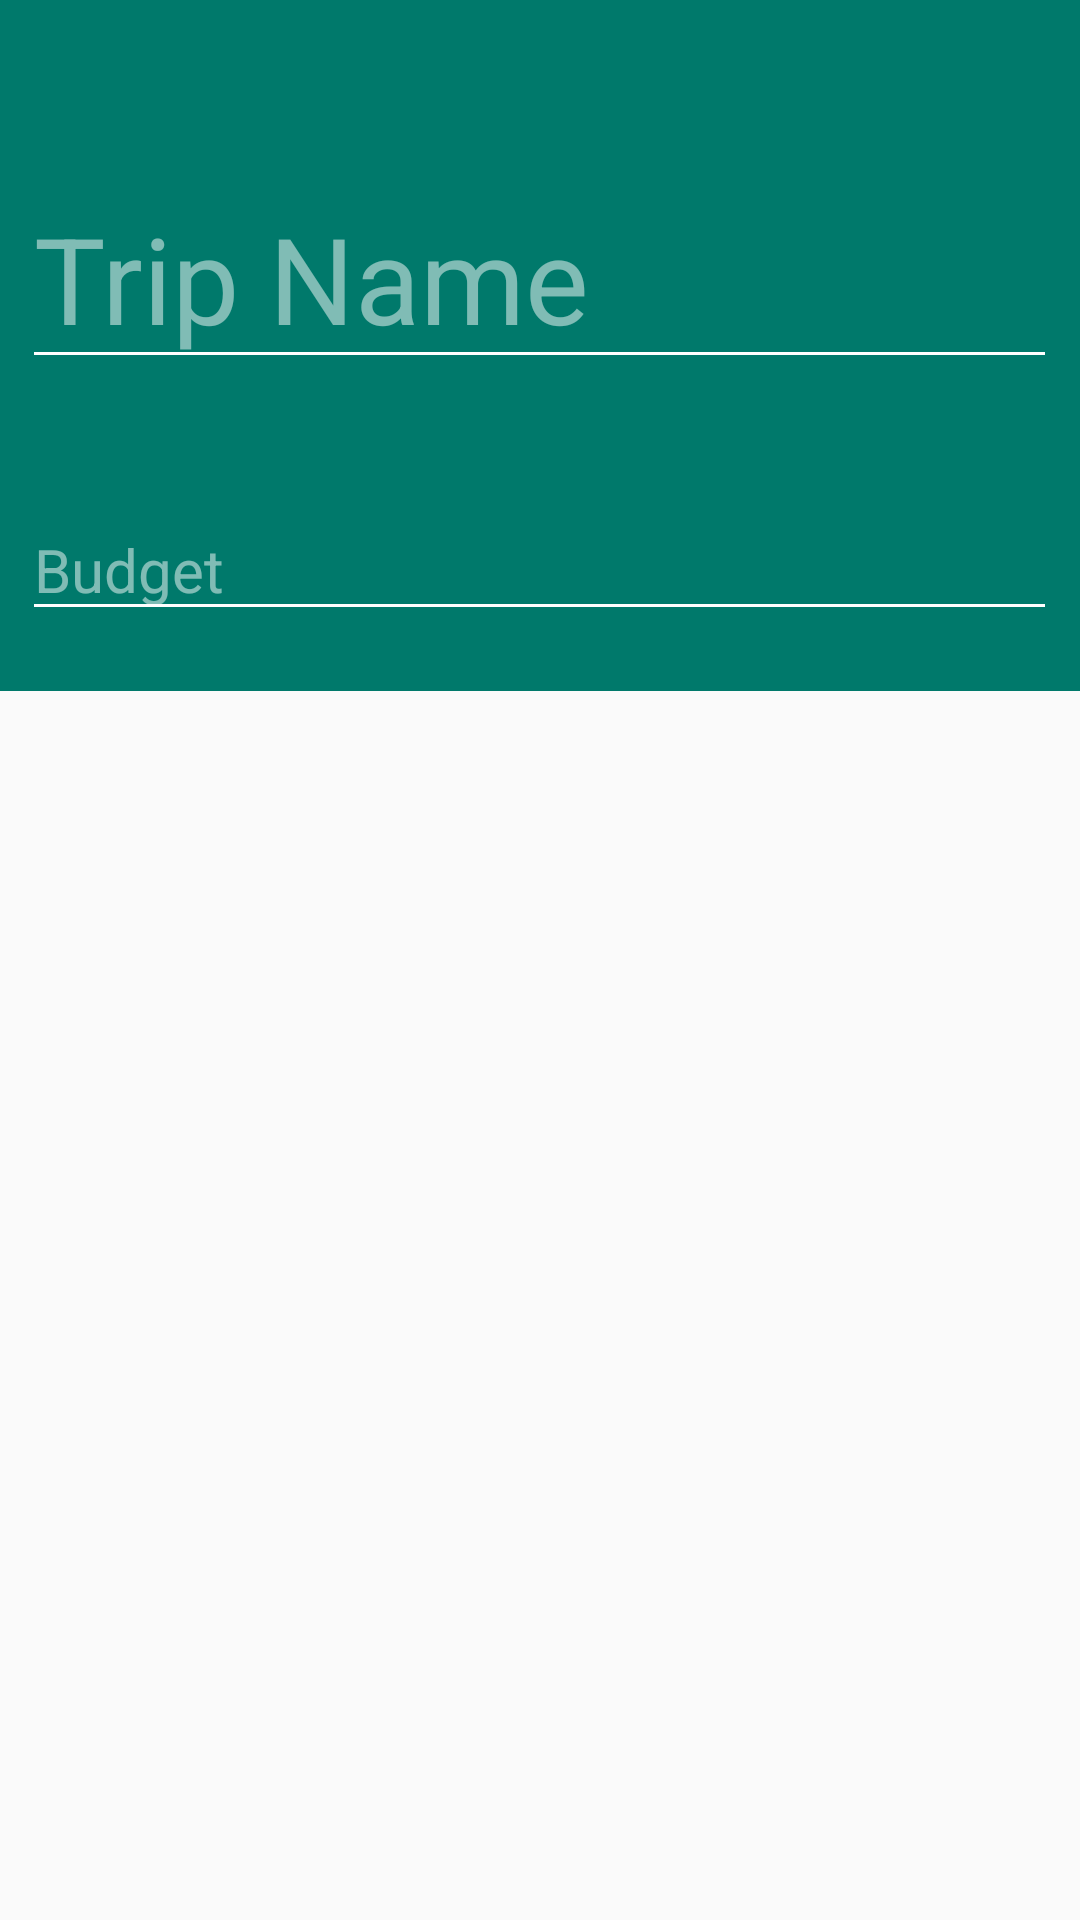

Android layout source for this screen:
<!-- AndroidManifest.xml: application theme AppTheme.NoActionBar -->
<!-- res/layout/activity_create_trip.xml -->
<?xml version="1.0" encoding="utf-8"?>
<RelativeLayout xmlns:android="http://schemas.android.com/apk/res/android"
    xmlns:app="http://schemas.android.com/apk/res-auto"
    android:layout_width="match_parent"
    android:layout_height="match_parent"
    android:layout_gravity="center">


    <android.support.design.widget.AppBarLayout
        android:id="@+id/appbar"
        android:layout_width="match_parent"
        android:layout_height="wrap_content"
        android:paddingBottom="20dp"
        android:theme="@style/AppTheme.AppBarOverlay"
        android:background="?attr/colorPrimary"
        android:layout_alignParentTop="true"
        android:layout_alignParentStart="true">



        <android.support.v7.widget.Toolbar
            android:id="@+id/createTripToolbar"
            android:layout_width="match_parent"
            android:layout_height="wrap_content"
            android:background="?attr/colorPrimary"
            app:popupTheme="@style/AppTheme.PopupOverlay"

            />

        <EditText
            android:id="@+id/Title"
            android:layout_width="345dp"
            android:layout_height="wrap_content"
            android:layout_below="@id/appbar"
            android:layout_gravity="center"
            android:layout_weight="1"
            android:textSize="40sp"
            android:layout_marginBottom="40dp"
            android:hint="Trip Name" />

        <EditText
            android:id="@+id/Budget"
            android:layout_width="345dp"
            android:layout_height="wrap_content"
            android:layout_below="@id/appbar"
            android:layout_gravity="center"
            android:layout_weight="1"
            android:inputType="phone"
            android:hint="Budget"
            android:textSize="20sp" />

    </android.support.design.widget.AppBarLayout>


</RelativeLayout>
<!-- resources referenced by this layout -->
<resources>
  <style name="AppTheme.AppBarOverlay" parent="ThemeOverlay.AppCompat.Dark.ActionBar" />
  <style name="AppTheme.PopupOverlay" parent="ThemeOverlay.AppCompat.Light" />
  <style name="AppTheme.NoActionBar">
          <item name="windowActionBar">false</item>
          <item name="windowNoTitle">true</item>
          <item name="windowActionModeOverlay">true</item>
      </style>
</resources>
